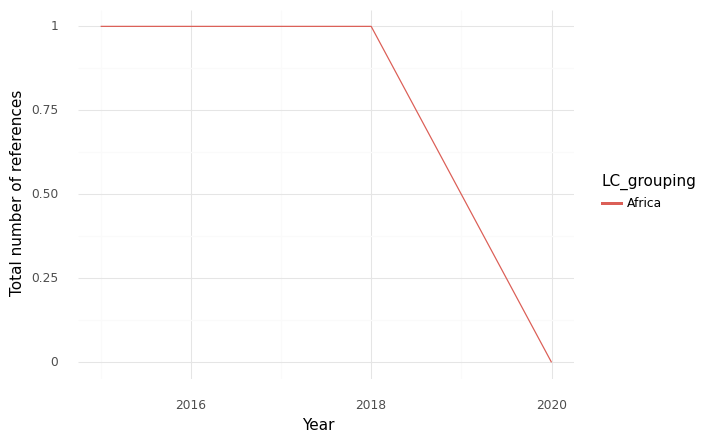

The file beside this chart, header and first rows:
, index, LC_grouping, Year, intersection, climate, health, sum
0, 0, Africa, 2015, 1.0, 2.0, 2.0, 5.0
1, 1, Africa, 2016, 1.0, 2.0, 6.0, 9.0
2, 2, Africa, 2018, 1.0, 4.0, 9.0, 14.0
3, 3, Africa, 2020, 0.0, 0.0, 5.0, 5.0
